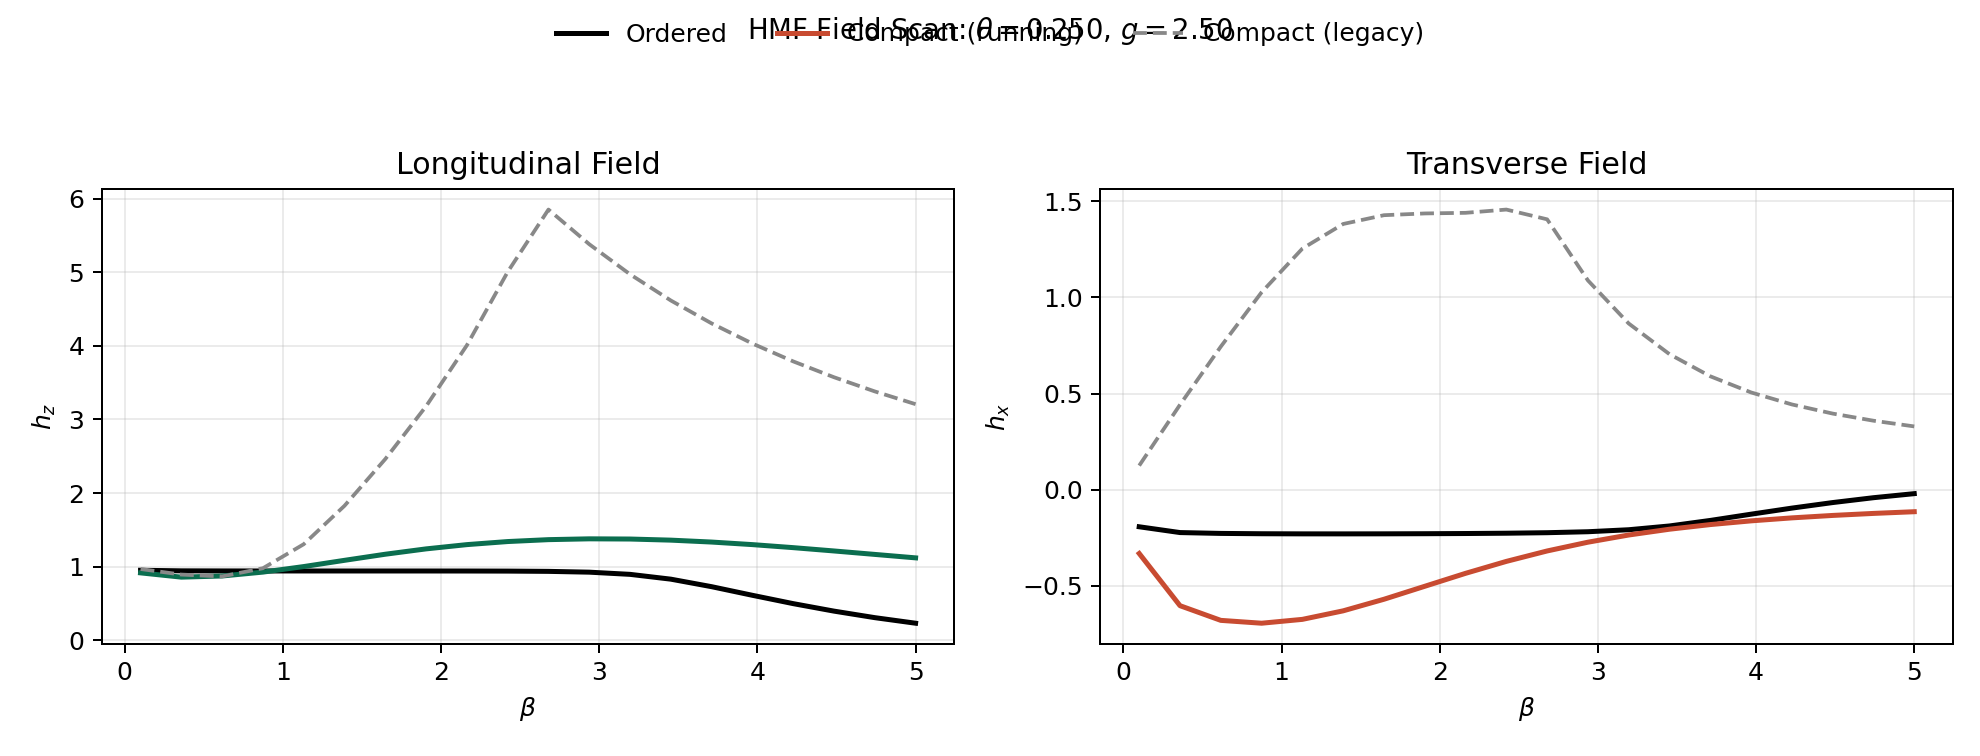

The table this chart was drawn from, first rows:
beta, ord_hx, ord_hz, legacy_hx, legacy_hz, running_hx, running_hz, legacy_abs_err_hx, legacy_abs_err_hz, running_abs_err_hx, running_abs_err_hz, legacy_chi, running_chi_raw, running_chi_eff, running_factor
0.1, -0.1927, 0.9508, 0.1255, 0.9679, -0.3316, 0.9155, 0.3181, 0.01715, 0.139, 0.0353, 0.01297, 0.05395, 0.03428, 0.6353
0.3579, -0.2228, 0.9431, 0.442, 0.8923, -0.603, 0.8575, 0.6648, 0.05078, 0.3802, 0.08559, 0.1661, 0.691, 0.2263, 0.3274
0.6158, -0.2272, 0.9419, 0.7442, 0.8674, -0.6794, 0.8731, 0.9714, 0.0745, 0.4522, 0.06884, 0.4939, 2.055, 0.4516, 0.2198
0.8737, -0.2289, 0.9415, 1.027, 0.9786, -0.6942, 0.9259, 1.256, 0.0371, 0.4654, 0.01559, 1.008, 4.194, 0.6868, 0.1638
1.132, -0.2295, 0.9412, 1.254, 1.305, -0.6742, 1.001, 1.484, 0.3634, 0.4447, 0.05983, 1.736, 7.224, 0.9272, 0.1284
1.389, -0.2296, 0.9411, 1.382, 1.827, -0.6298, 1.086, 1.612, 0.8856, 0.4002, 0.1447, 2.727, 11.34, 1.171, 0.1033
1.647, -0.2293, 0.9411, 1.428, 2.462, -0.5697, 1.169, 1.657, 1.52, 0.3403, 0.2276, 4.053, 16.86, 1.418, 0.08411
1.905, -0.2287, 0.941, 1.437, 3.179, -0.5022, 1.241, 1.666, 2.238, 0.2735, 0.3003, 5.826, 24.24, 1.668, 0.06881
2.163, -0.2277, 0.9407, 1.44, 4.006, -0.4348, 1.299, 1.668, 3.066, 0.2071, 0.3585, 8.209, 34.15, 1.919, 0.05619
2.421, -0.2262, 0.9395, 1.457, 5.003, -0.3727, 1.341, 1.683, 4.064, 0.1466, 0.4013, 11.45, 47.63, 2.172, 0.0456
2.679, -0.2235, 0.9359, 1.406, 5.85, -0.3185, 1.367, 1.63, 4.914, 0.09497, 0.4308, 15.93, 66.28, 2.426, 0.0366
2.937, -0.2184, 0.9251, 1.088, 5.379, -0.2729, 1.378, 1.307, 4.454, 0.05443, 0.4527, 22.27, 92.66, 2.681, 0.02893
3.195, -0.2081, 0.8953, 0.8644, 4.971, -0.2355, 1.375, 1.072, 4.075, 0.02743, 0.4798, 31.49, 131, 2.936, 0.02241
3.453, -0.1885, 0.83, 0.7049, 4.615, -0.2054, 1.36, 0.8933, 3.785, 0.0169, 0.53, 45.27, 188.3, 3.19, 0.01694
3.711, -0.1597, 0.7279, 0.5899, 4.304, -0.1812, 1.334, 0.7496, 3.576, 0.02154, 0.6061, 66.47, 276.5, 3.444, 0.01246
3.968, -0.1272, 0.6108, 0.506, 4.03, -0.1619, 1.299, 0.6332, 3.419, 0.03473, 0.6885, 99.88, 415.5, 3.697, 0.008898
4.226, -0.0956, 0.4977, 0.4435, 3.788, -0.1464, 1.258, 0.5391, 3.29, 0.05078, 0.7605, 153.5, 638.5, 3.948, 0.006183
4.484, -0.06677, 0.396, 0.396, 3.573, -0.1337, 1.213, 0.4628, 3.177, 0.06693, 0.8171, 240.6, 1001, 4.197, 0.004193
4.742, -0.04148, 0.3073, 0.3589, 3.38, -0.1232, 1.166, 0.4004, 3.073, 0.08172, 0.8589, 383.5, 1595, 4.445, 0.002787
5.0, -0.02039, 0.2317, 0.3292, 3.207, -0.1144, 1.119, 0.3496, 2.975, 0.09396, 0.8876, 618.8, 2574, 4.691, 0.001823
